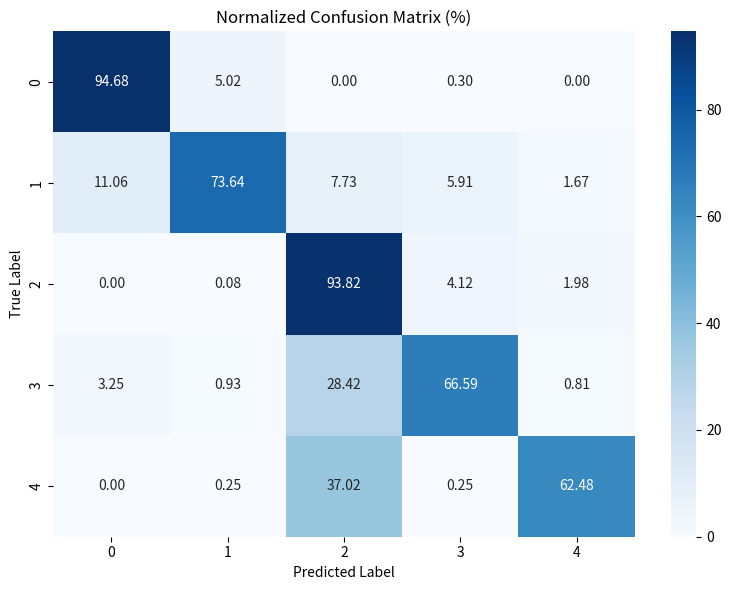

This figure's Python source:
import numpy as np
import matplotlib.pyplot as plt
import seaborn as sns

# Original confusion matrix (rows: actual, columns: predicted)
cm = np.array([
    [623, 33,   0,   2,   0],
    [ 73, 486, 51,  39,  11],
    [  0,   1, 1138, 50,  24],
    [ 28,  8, 245, 574,   7],
    [  0,   2, 301, 2,  508]
])

# Normalize row-wise (per actual class)
cm_normalized = cm.astype('float') / cm.sum(axis=1, keepdims=True)
cm_percent = cm_normalized * 100

# Labels for axes
labels = [0, 1, 2, 3, 4]

# Plot
plt.figure(figsize=(8, 6))
sns.heatmap(cm_percent, annot=True, fmt=".2f", cmap='Blues',
            xticklabels=labels, yticklabels=labels)

plt.xlabel("Predicted Label")
plt.ylabel("True Label")
plt.title("Normalized Confusion Matrix (%)")
plt.tight_layout()

# Save or show the plot
plt.savefig("confusion_matrix_percent_this_one.png")
plt.show()
